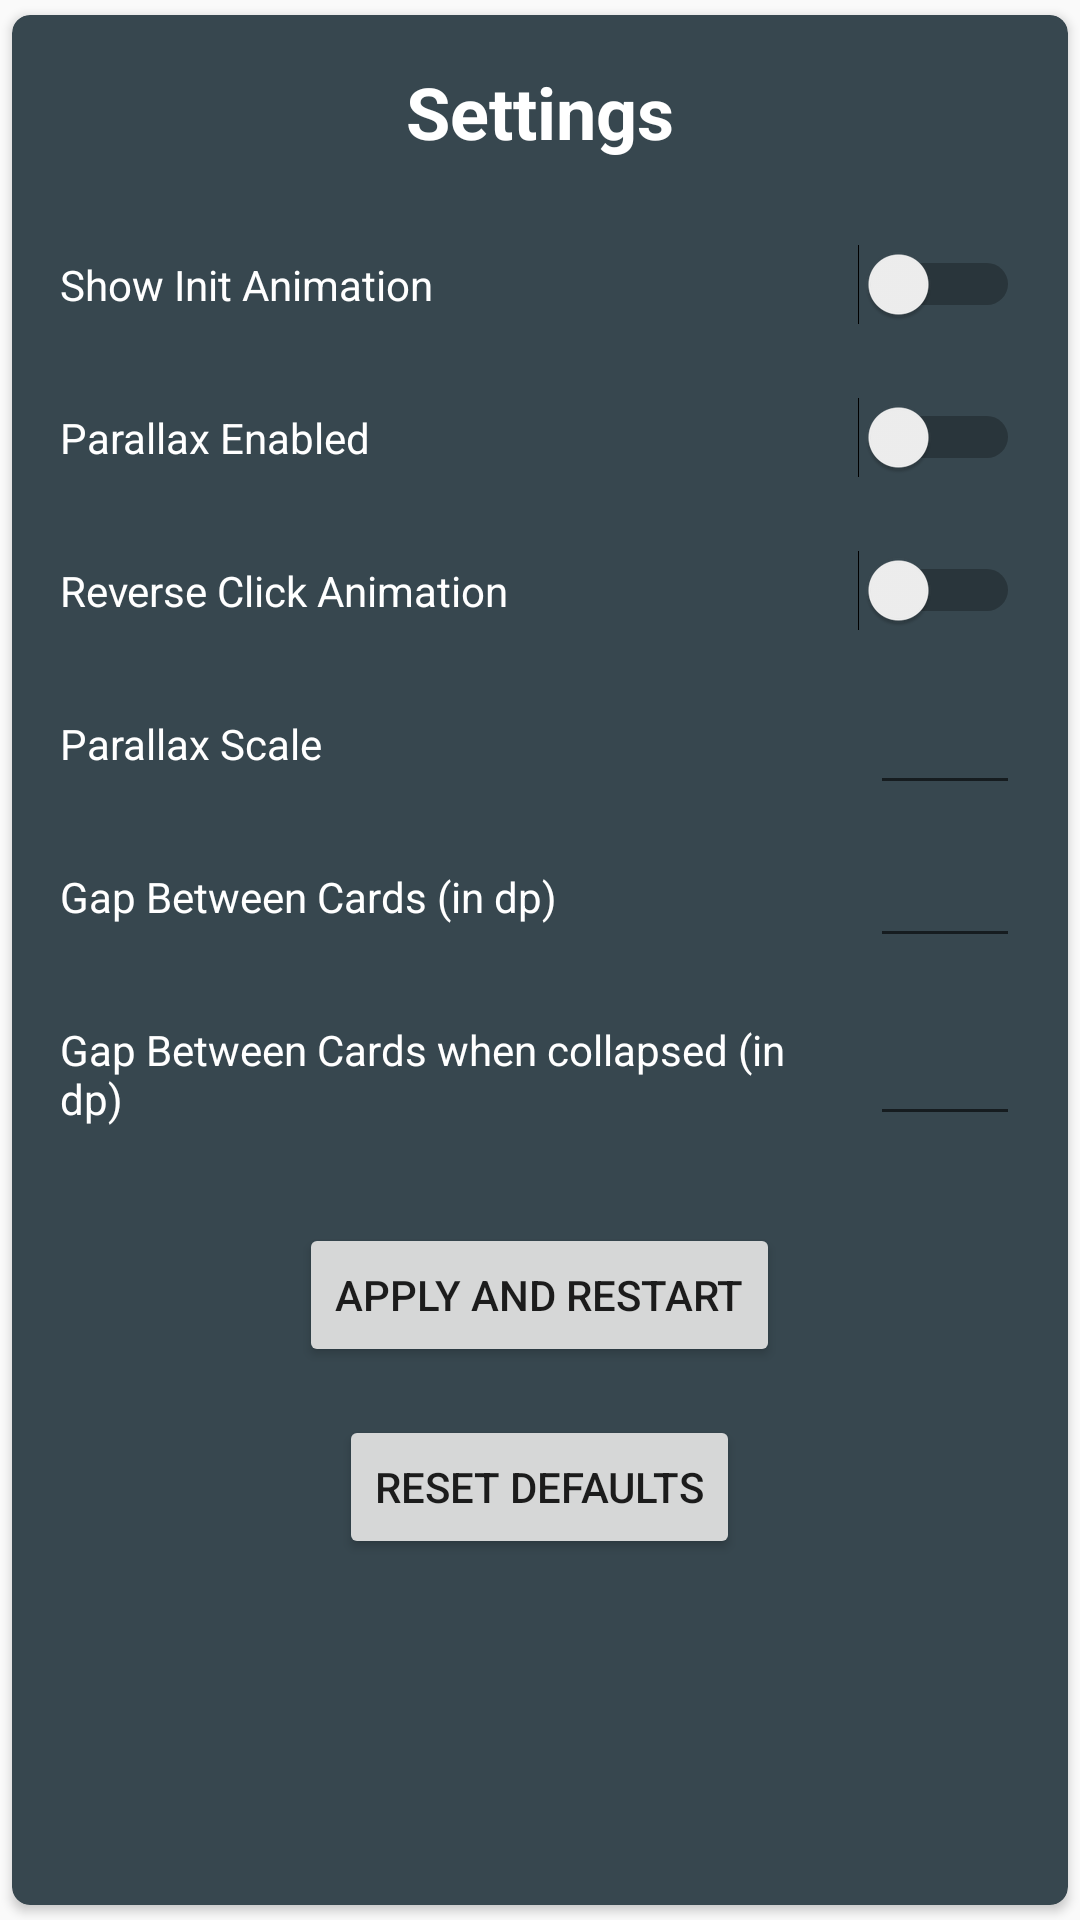

Layout XML and referenced resources for this Android screen:
<!-- AndroidManifest.xml: application theme AppTheme -->
<!-- res/layout/settings_card.xml -->
<?xml version="1.0" encoding="utf-8"?>
<android.support.v7.widget.CardView xmlns:android="http://schemas.android.com/apk/res/android"
    xmlns:card_view="http://schemas.android.com/apk/res-auto"
    android:layout_width="match_parent"
    android:layout_height="match_parent"
    card_view:cardBackgroundColor="@color/colorPrimaryDark"
    card_view:cardCornerRadius="6dp"
    card_view:cardUseCompatPadding="true">

  <LinearLayout
      android:layout_width="match_parent"
      android:layout_height="match_parent"
      android:orientation="vertical">

    <TextView
        android:id="@+id/card_title"
        android:layout_width="match_parent"
        android:layout_height="wrap_content"
        android:gravity="center_horizontal"
        android:padding="16dp"
        android:text="@string/settings"
        android:textSize="24sp"
        android:textStyle="bold"
        style="@style/TextWhite"/>

    <Switch
        android:id="@+id/show_init_animation"
        android:layout_width="match_parent"
        android:layout_height="wrap_content"
        android:padding="16dp"
        android:text="@string/show_init_animation"
        style="@style/TextWhite"/>

    <Switch
        android:id="@+id/parallax_enabled"
        android:layout_width="match_parent"
        android:layout_height="wrap_content"
        android:padding="16dp"
        android:text="@string/parallax_enabled"
        style="@style/TextWhite"/>

    <Switch
        android:id="@+id/reverse_click_animation"
        android:layout_width="match_parent"
        android:layout_height="wrap_content"
        android:padding="16dp"
        android:text="@string/reverse_click_animation"
        style="@style/TextWhite"/>

    <LinearLayout
        android:layout_width="match_parent"
        android:layout_height="wrap_content"
        android:gravity="center"
        android:orientation="horizontal">

      <TextView
          android:layout_width="0dp"
          android:layout_height="wrap_content"
          android:layout_weight="1"
          android:padding="16dp"
          android:text="@string/parallax_scale"
          style="@style/TextWhite"/>

      <EditText
          android:id="@+id/parallax_scale"
          android:layout_width="wrap_content"
          android:layout_height="wrap_content"
          android:layout_marginRight="16dp"
          android:gravity="center_horizontal"
          android:inputType="numberSigned"
          android:minWidth="50dp"
          style="@style/TextWhite"/>

    </LinearLayout>

    <LinearLayout
        android:layout_width="match_parent"
        android:layout_height="wrap_content"
        android:gravity="center"
        android:orientation="horizontal">

      <TextView
          android:layout_width="0dp"
          android:layout_height="wrap_content"
          android:layout_weight="1"
          android:padding="16dp"
          android:text="@string/card_gap"
          style="@style/TextWhite"/>

      <EditText
          android:id="@+id/card_gap"
          android:layout_width="wrap_content"
          android:layout_height="wrap_content"
          android:layout_marginRight="16dp"
          android:gravity="center_horizontal"
          android:inputType="number"
          android:minWidth="50dp"
          style="@style/TextWhite"/>

    </LinearLayout>

    <LinearLayout
        android:layout_width="match_parent"
        android:layout_height="wrap_content"
        android:gravity="center"
        android:orientation="horizontal">

      <TextView
          android:layout_width="0dp"
          android:layout_height="wrap_content"
          android:layout_weight="1"
          android:padding="16dp"
          android:text="@string/card_gap_bottom"
          style="@style/TextWhite"/>

      <EditText
          android:id="@+id/card_gap_bottom"
          android:layout_width="wrap_content"
          android:layout_height="wrap_content"
          android:layout_marginRight="16dp"
          android:gravity="center_horizontal"
          android:inputType="number"
          android:minWidth="50dp"
          style="@style/TextWhite"/>

    </LinearLayout>

    <Button
        android:id="@+id/restart_activity"
        android:layout_width="wrap_content"
        android:layout_height="wrap_content"
        android:layout_gravity="center_horizontal"
        android:layout_marginTop="16dp"
        android:text="@string/restart_activity"/>

    <Button
        android:id="@+id/reset_defaults"
        android:layout_width="wrap_content"
        android:layout_height="wrap_content"
        android:layout_gravity="center_horizontal"
        android:layout_marginTop="16dp"
        android:text="@string/reset_defaults"/>
  </LinearLayout>
</android.support.v7.widget.CardView>
<!-- resources referenced by this layout -->
<resources>
  <color name="colorPrimaryDark">#37474F</color>
  <string name="card_gap">Gap Between Cards (in dp)</string>
  <string name="card_gap_bottom">Gap Between Cards when collapsed (in dp)</string>
  <string name="parallax_enabled">Parallax Enabled</string>
  <string name="parallax_scale">Parallax Scale</string>
  <string name="reset_defaults">Reset Defaults</string>
  <string name="restart_activity">Apply and Restart</string>
  <string name="reverse_click_animation">Reverse Click Animation</string>
  <string name="settings">Settings</string>
  <string name="show_init_animation">Show Init Animation</string>
  <style name="TextWhite">
      <item name="android:textColor">@android:color/white</item>
    </style>
  <style name="AppTheme" parent="Theme.AppCompat.Light.DarkActionBar">
      
      <item name="colorPrimary">@color/colorPrimary</item>
      <item name="colorPrimaryDark">@color/colorPrimaryDark</item>
      <item name="colorAccent">@color/colorAccent</item>
    </style>
  <color name="colorPrimary">#607D8B</color>
  <color name="colorAccent">#FFC107</color>
</resources>
